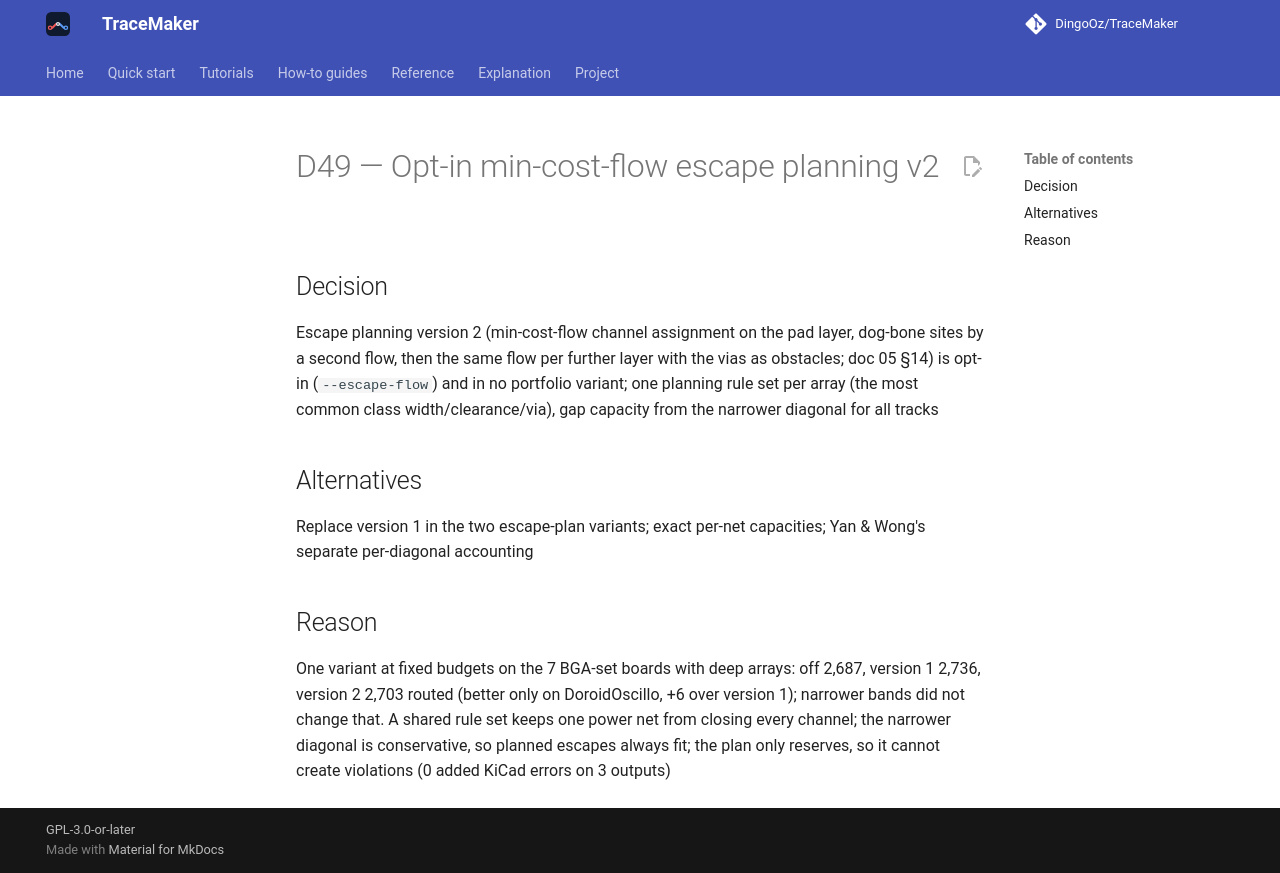

repository: DingoOz/TraceMaker · page: dev/decisions/D049/index.html · generator: mkdocs

---
id: D49
title: "Opt-in min-cost-flow escape planning v2"
status: accepted
relates: []
docs: ["05"]
---

# D49 — Opt-in min-cost-flow escape planning v2

## Decision

Escape planning version 2 (min-cost-flow channel assignment on the pad layer, dog-bone sites by a second flow, then the same flow per further layer with the vias as obstacles; doc 05 §14) is opt-in (`--escape-flow`) and in no portfolio variant; one planning rule set per array (the most common class width/clearance/via), gap capacity from the narrower diagonal for all tracks

## Alternatives

Replace version 1 in the two escape-plan variants; exact per-net capacities; Yan & Wong's separate per-diagonal accounting

## Reason

One variant at fixed budgets on the 7 BGA-set boards with deep arrays: off 2,687, version 1 2,736, version 2 2,703 routed (better only on DoroidOscillo, +6 over version 1); narrower bands did not change that. A shared rule set keeps one power net from closing every channel; the narrower diagonal is conservative, so planned escapes always fit; the plan only reserves, so it cannot create violations (0 added KiCad errors on 3 outputs)
